Run: headless pygame with SDL's dummy video driver; simulated clock (each Clock.tick advances the game by its frame time, no real sleeping); random seed 0; keys injected as events and as key.get_pressed() state; no mouse input.
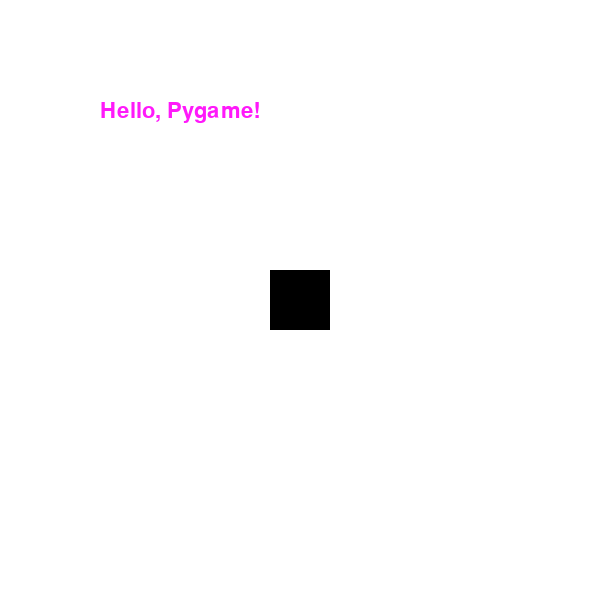
Frame 1 of 4 · flips 1–60 · no input
Frame 2 of 4 · flips 61–180 · tapped SPACE, RETURN · held RIGHT (→), D · screen unchanged from frame 1, image omitted
Frame 3 of 4 · flips 181–300 · held DOWN (↓), S · screen unchanged from frame 2, image omitted
Frame 4 of 4 · flips 301–420 · held LEFT (←), A, UP (↑), W · screen unchanged from frame 3, image omitted

The pygame program that drew these frames:

import pygame
pygame.init()
a = pygame.display.set_mode((600,600))
rect = pygame.Rect(10, 20, 60, 60) 
rect.center = (300, 300)  
font=pygame.font.SysFont('Arial',32)

text = font.render("Hello, Pygame!", True, (255, 25, 250))
done = False
while not done:
    for event in pygame.event.get():
        if event.type == pygame.QUIT:
            done = True
    a.fill((255, 255, 255)) 
    pygame.draw.rect(a, (0, 0, 0), rect, 0)  
    a.blit(text, (100, 100))
    pygame.display.flip()  
